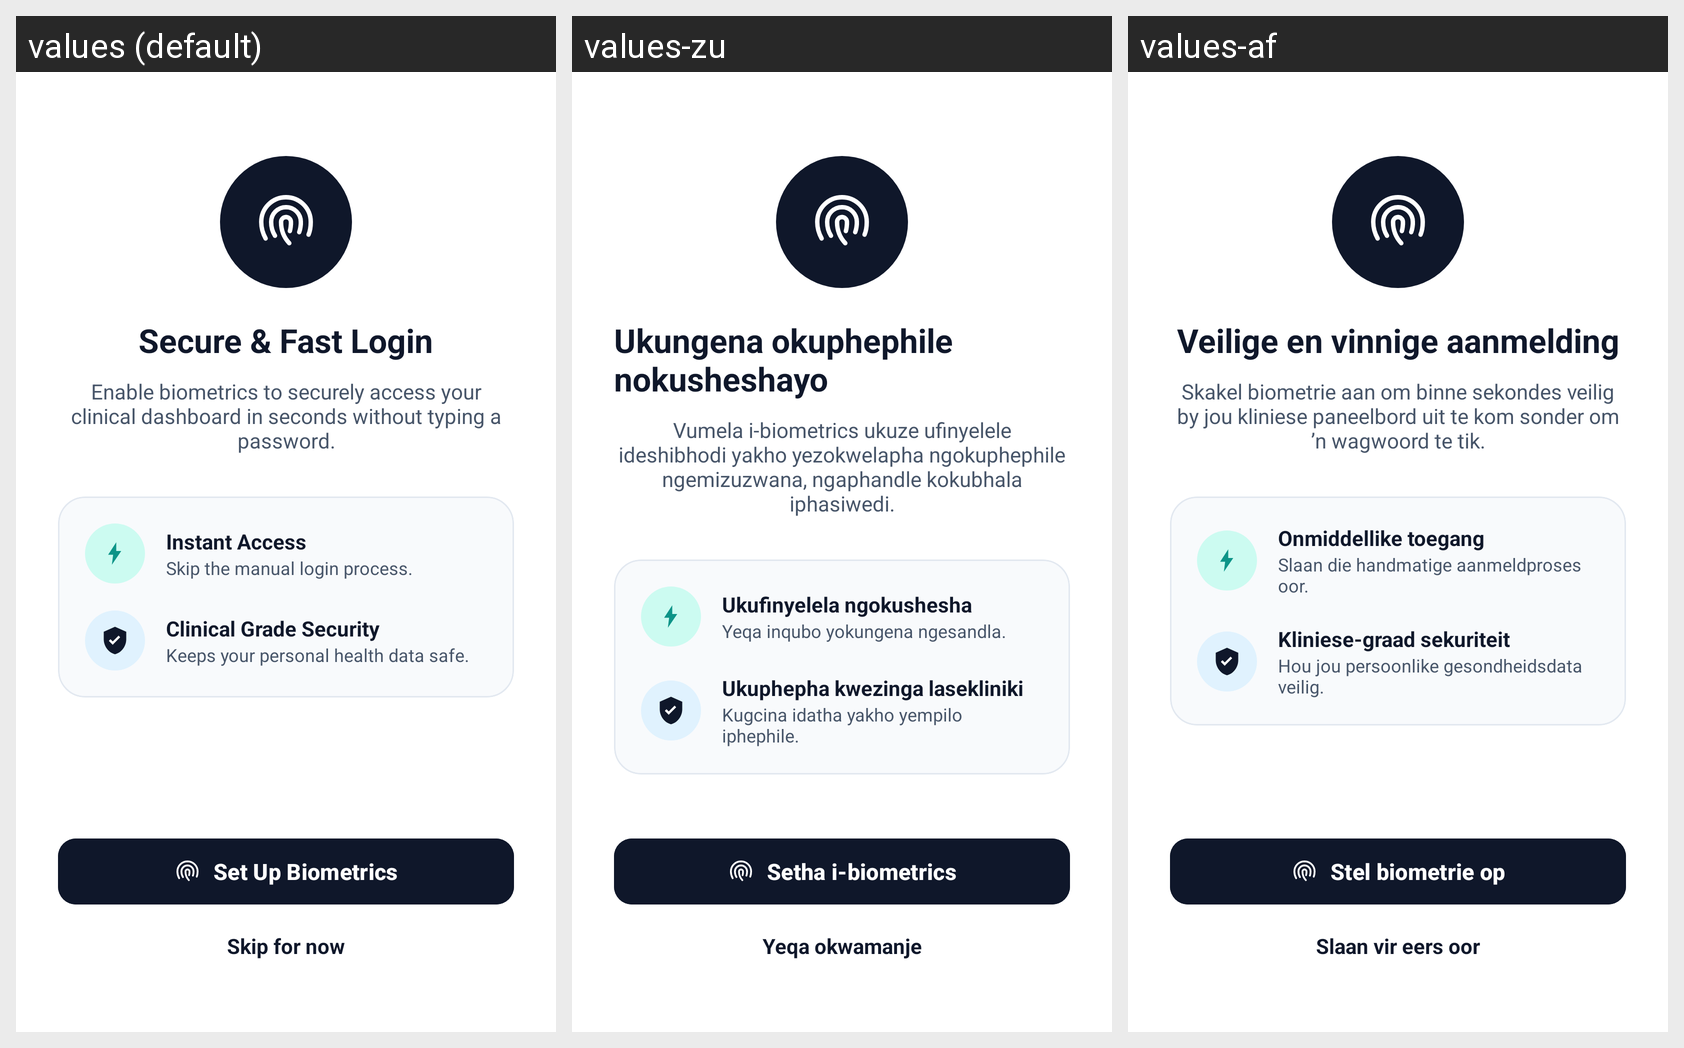

Here is an Android app screen in its default locale and in the app's own translations. Write out the translated-string differences for the strings that appear on this screen.
Android screen res/layout/login_biometric_setup.xml rendered under 3 locales, left to right: values (default), values-zu, values-af. Device: Nexus 5 (rendered at 1080×1920; each locale shown at half size, 540×960, under a caption strip naming it); theme Theme.PROG7314_POEPart23.
Strings drawn on this screen, with the default value and each locale's value (text and hints the layout hard-codes, and strings that could not be matched under every locale, appear in the picture but are not listed):

biometric_setup_title
  values: Secure & Fast Login
  values-zu: Ukungena okuphephile nokusheshayo
  values-af: Veilige en vinnige aanmelding

biometric_setup_subtitle
  values: Enable biometrics to securely access your clinical dashboard in seconds without typing a password.
  values-zu: Vumela i-biometrics ukuze ufinyelele ideshibhodi yakho yezokwelapha ngokuphephile ngemizuzwana, ngaphandle kokubhala iphasiwedi.
  values-af: Skakel biometrie aan om binne sekondes veilig by jou kliniese paneelbord uit te kom sonder om ’n wagwoord te tik.

instant_access_title
  values: Instant Access
  values-zu: Ukufinyelela ngokushesha
  values-af: Onmiddellike toegang

instant_access_desc
  values: Skip the manual login process.
  values-zu: Yeqa inqubo yokungena ngesandla.
  values-af: Slaan die handmatige aanmeldproses oor.

clinical_security_title
  values: Clinical Grade Security
  values-zu: Ukuphepha kwezinga lasekliniki
  values-af: Kliniese-graad sekuriteit

clinical_security_desc
  values: Keeps your personal health data safe.
  values-zu: Kugcina idatha yakho yempilo iphephile.
  values-af: Hou jou persoonlike gesondheidsdata veilig.

skip_for_now
  values: Skip for now
  values-zu: Yeqa okwamanje
  values-af: Slaan vir eers oor

set_up_biometrics
  values: Set Up Biometrics
  values-zu: Setha i-biometrics
  values-af: Stel biometrie op
